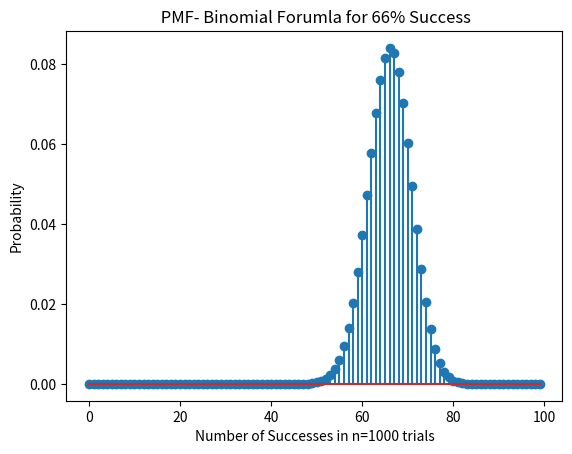

Recreate this plot in Python.
# Calculations using the Binomial Distribution  
# You have 3 identical mulit-side unfair dice with probability p.
# One roll is a success if you get a one for the first die; two 
# for the second die; three for the third die
# Perform experiment 1000 times

import numpy as np
import random 
import matplotlib.pyplot as plt
import math as m

def nSidedDie(p):
    n=np.size(p)
    cs=np.cumsum(p)
    cp=np.append(0,cs)
    r=random.random()
    for k in range(0,n):
        if r>cp[k] and r<=cp[k+1]:
            d=k+1
            break
    return d

# function returns the answer to nCr
def combo(n,r):
    # n!/(n!(n-r)!)
    numerator = m.factorial(n)
    r_fact = m.factorial(r)
    n_minus_r_fact = m.factorial(n-r)
    denominator = r_fact * n_minus_r_fact
    result = numerator / denominator 
    return result

def binom(n,x):
    p = 0.66
    q = 1-p
    # binomial distribution formulas
    result = combo(n,x) * (p**x) * (q**(n-x))
    return result
    

def experiment(): 

    # experiment trials
    n = 100
    # the bernoulli trial had 12 successe
    exp = range(100)

    # perform the binomial distribution
    binomial_distribution = [binom(n,x) for x in exp]
    print(binomial_distribution)
    # plot the success
    plt.stem(exp,binomial_distribution)
    plt.xlabel("Number of Successes in n=1000 trials")
    plt.ylabel("Probability")
    plt.title(" PMF- Binomial Forumla for 66% Success")
    plt.show()


def main(): 

    # run experiment 
    experiment()



if __name__ == "__main__":
    main()